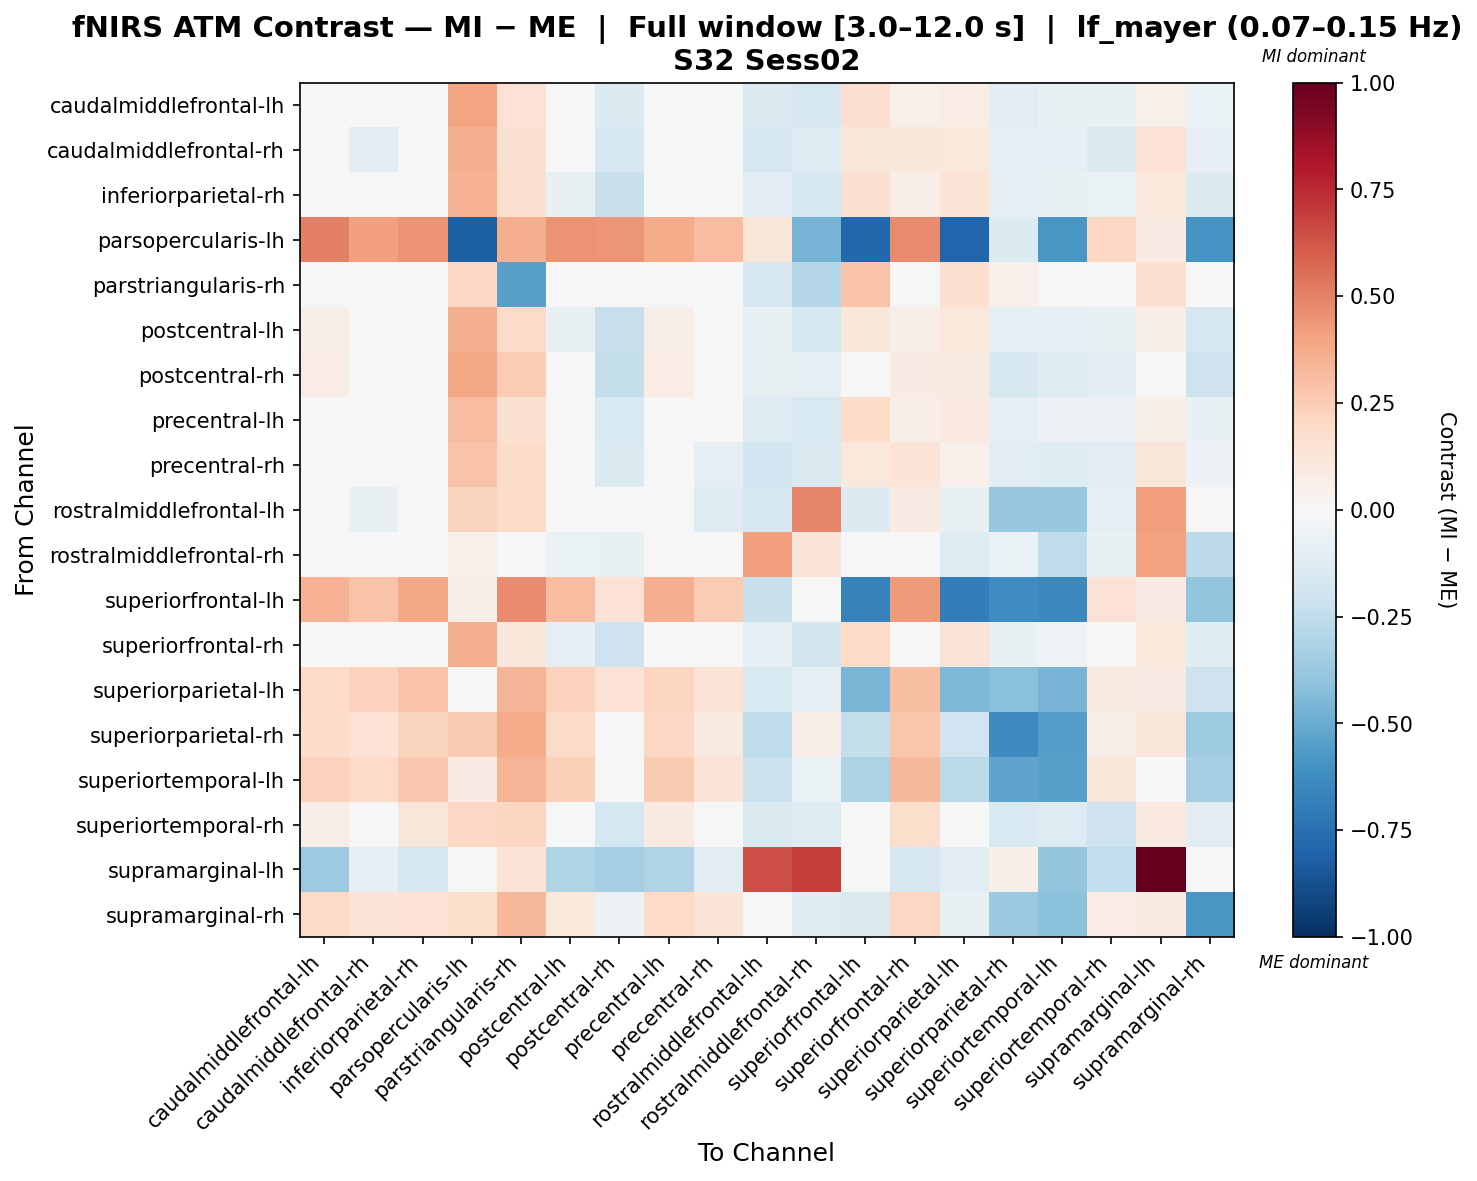

The file beside this chart, header and first rows:
, caudalmiddlefrontal-lh, caudalmiddlefrontal-rh, inferiorparietal-rh, parsopercularis-lh, parstriangularis-rh, postcentral-lh, postcentral-rh, precentral-lh, precentral-rh, rostralmiddlefrontal-lh, rostralmiddlefrontal-rh, superiorfrontal-lh, superiorfrontal-rh, superiorparietal-lh, superiorparietal-rh, superiortemporal-lh, superiortemporal-rh, supramarginal-lh, supramarginal-rh
caudalmiddlefrontal-lh, 0.03077, -0.03365, 0.009791, 0.396, 0.1449, -0.0324, -0.1339, -0.0456, -0.04245, -0.1451, -0.1713, 0.1717, 0.05075, 0.07086, -0.1034, -0.07746, -0.0732, 0.05103, -0.06725
caudalmiddlefrontal-rh, 0.02457, -0.1062, 0.01117, 0.3538, 0.1495, -0.01656, -0.1715, 0.01246, -0.04595, -0.1681, -0.1259, 0.1129, 0.1152, 0.1048, -0.08631, -0.0832, -0.1391, 0.1425, -0.08397
inferiorparietal-rh, 0.01257, -0.0243, -0.02547, 0.3489, 0.1574, -0.07077, -0.2215, 0.02749, -0.02547, -0.1101, -0.1756, 0.1535, 0.06889, 0.1402, -0.07957, -0.07357, -0.0692, 0.1057, -0.139
parsopercularis-lh, 0.5028, 0.4125, 0.4462, -0.8188, 0.3594, 0.4462, 0.4377, 0.369, 0.3087, 0.1196, -0.4623, -0.7845, 0.4718, -0.7965, -0.137, -0.5815, 0.209, 0.08411, -0.5865
parstriangularis-rh, 0.01828, -0.01935, 0.03092, 0.2041, -0.5437, 0.038, -0.006968, 0.01307, 0.007193, -0.1654, -0.2883, 0.2826, 0.03092, 0.1658, 0.05381, 0.03982, 0.005985, 0.1577, -0.02451
postcentral-lh, 0.0573, -0.004487, -0.004989, 0.3562, 0.1932, -0.07377, -0.2287, 0.05553, -0.01427, -0.07665, -0.1792, 0.1123, 0.06277, 0.103, -0.09697, -0.0835, -0.07752, 0.06895, -0.1691
postcentral-rh, 0.07337, -0.027, 0.01608, 0.3885, 0.2512, -0.01953, -0.2353, 0.07474, -0.01134, -0.07771, -0.08694, 0.04404, 0.08206, 0.09218, -0.1576, -0.1186, -0.1122, 0.03454, -0.2104
precentral-lh, -0.03786, -0.02272, 0.01989, 0.3079, 0.1521, -0.03986, -0.1507, -0.02807, -0.04676, -0.1302, -0.1502, 0.1824, 0.06799, 0.0941, -0.09367, -0.06144, -0.0549, 0.06709, -0.07496
precentral-rh, 0.01435, 0.02847, 0.03222, 0.2822, 0.1856, 0.002917, -0.1428, 0.01943, -0.08658, -0.1885, -0.1429, 0.1051, 0.133, 0.05318, -0.1158, -0.132, -0.1116, 0.1236, -0.05983
rostralmiddlefrontal-lh, -0.0261, -0.07431, 0.0323, 0.2188, 0.1915, 0.04198, 0.01293, -0.006531, -0.1324, -0.1722, 0.4865, -0.1336, 0.08071, -0.07206, -0.3791, -0.3787, -0.09348, 0.4191, -0.01529
rostralmiddlefrontal-rh, -0.03999, -0.01094, -0.01358, 0.05324, 0.04743, -0.06287, -0.07519, -0.02063, -0.01094, 0.4211, 0.1303, -0.03378, -0.01094, -0.1245, -0.06287, -0.2574, -0.07519, 0.4052, -0.2584
superiorfrontal-lh, 0.3489, 0.2865, 0.3858, 0.05727, 0.4763, 0.3097, 0.1465, 0.3642, 0.2521, -0.2193, -0.03835, -0.6725, 0.4278, -0.694, -0.6189, -0.647, 0.1461, 0.08444, -0.3954
superiorfrontal-rh, -0.01683, 0.01963, -0.03719, 0.3522, 0.1109, -0.08814, -0.2063, -0.01918, -0.006435, -0.09382, -0.1825, 0.1918, 0.02924, 0.1284, -0.0739, -0.0546, -0.03772, 0.1048, -0.1204
superiorparietal-lh, 0.1887, 0.228, 0.2846, 0.01929, 0.3386, 0.2306, 0.1424, 0.212, 0.1404, -0.1529, -0.1008, -0.4602, 0.2981, -0.4515, -0.4203, -0.4637, 0.09128, 0.08589, -0.2105
superiorparietal-rh, 0.1871, 0.1468, 0.2202, 0.2608, 0.3679, 0.1918, 0.02187, 0.2106, 0.09196, -0.2546, 0.06384, -0.2361, 0.2806, -0.1959, -0.6321, -0.5544, 0.06907, 0.1146, -0.354
superiortemporal-lh, 0.229, 0.1938, 0.2667, 0.08196, 0.3367, 0.2394, 0.0407, 0.2628, 0.1296, -0.2144, -0.06699, -0.3186, 0.3273, -0.2717, -0.5307, -0.5414, 0.1188, 0.04983, -0.3328
superiortemporal-rh, 0.06748, 0.02073, 0.1183, 0.2041, 0.2158, 0.01671, -0.1791, 0.08767, -0.01, -0.1455, -0.1286, 0.02491, 0.1781, 0.0274, -0.1504, -0.1255, -0.2065, 0.09415, -0.1098
supramarginal-lh, -0.3595, -0.08375, -0.1649, 0.008653, 0.1346, -0.3028, -0.3308, -0.3042, -0.1096, 0.6449, 0.6925, 0.03665, -0.1656, -0.1047, 0.06394, -0.3868, -0.2482, 1.0, -0.02005
supramarginal-rh, 0.1911, 0.1322, 0.1415, 0.1731, 0.3212, 0.1087, -0.05798, 0.1962, 0.1316, -0.0009949, -0.1238, -0.1454, 0.2039, -0.07582, -0.3736, -0.4063, 0.07578, 0.09139, -0.5827
